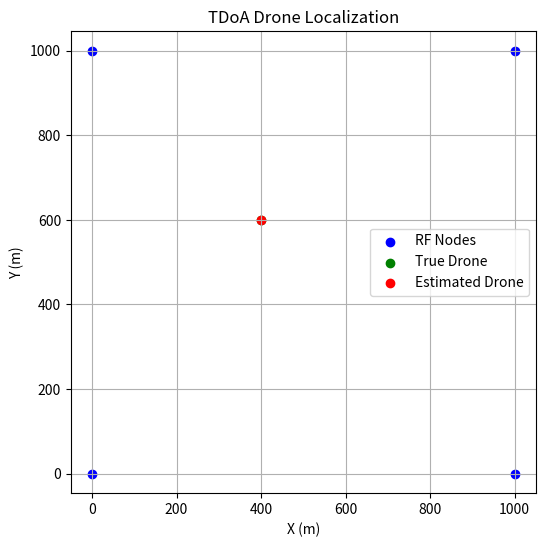

This chart was generated by the following Python code:
import numpy as np
from scipy.optimize import least_squares
import matplotlib.pyplot as plt

# Speed of light (m/s)
c = 3e8

# -----------------------------
# 1. Define Node Positions (meters)
# -----------------------------
nodes = np.array([
    [0, 0],
    [1000, 0],
    [1000, 1000],
    [0, 1000]
])

num_nodes = nodes.shape[0]

# -----------------------------
# 2. Define Drone Position
# -----------------------------
true_pos = np.array([400, 600])

# -----------------------------
# 3. Generate Arrival Times
# -----------------------------
def generate_toa(nodes, pos, sigma_t=5e-9):
    distances = np.linalg.norm(nodes - pos, axis=1)
    toa = distances / c
    noise = np.random.normal(0, sigma_t, size=len(toa))
    return toa + noise

toa = generate_toa(nodes, true_pos)

# -----------------------------
# 4. Compute TDoA (reference = node 0)
# -----------------------------
ref = 0
tdoa = toa - toa[ref]
tdoa = tdoa[1:]  # remove reference
nodes_tdoa = nodes[1:]

# -----------------------------
# 5. TDoA Residual Function
# -----------------------------
def tdoa_residual(x, nodes, tdoa, ref_node):
    d_ref = np.linalg.norm(x - ref_node)
    residuals = []
    for i in range(len(nodes)):
        d_i = np.linalg.norm(x - nodes[i])
        residuals.append((d_i - d_ref) - c * tdoa[i])
    return residuals

# -----------------------------
# 6. Solve Using Least Squares
# -----------------------------
x0 = np.mean(nodes, axis=0)  # initial guess
solution = least_squares(
    tdoa_residual,
    x0,
    args=(nodes_tdoa, tdoa, nodes[ref])
)

estimated_pos = solution.x

# -----------------------------
# 7. Error
# -----------------------------
error = np.linalg.norm(estimated_pos - true_pos)

print("True Position:", true_pos)
print("Estimated Position:", estimated_pos)
print("Localization Error (m):", error)

# -----------------------------
# 8. Plot
# -----------------------------
plt.figure(figsize=(6,6))
plt.scatter(nodes[:,0], nodes[:,1], c='blue', label='RF Nodes')
plt.scatter(true_pos[0], true_pos[1], c='green', label='True Drone')
plt.scatter(estimated_pos[0], estimated_pos[1], c='red', label='Estimated Drone')
plt.legend()
plt.grid()
plt.xlabel("X (m)")
plt.ylabel("Y (m)")
plt.title("TDoA Drone Localization")
plt.axis("equal")
plt.show()